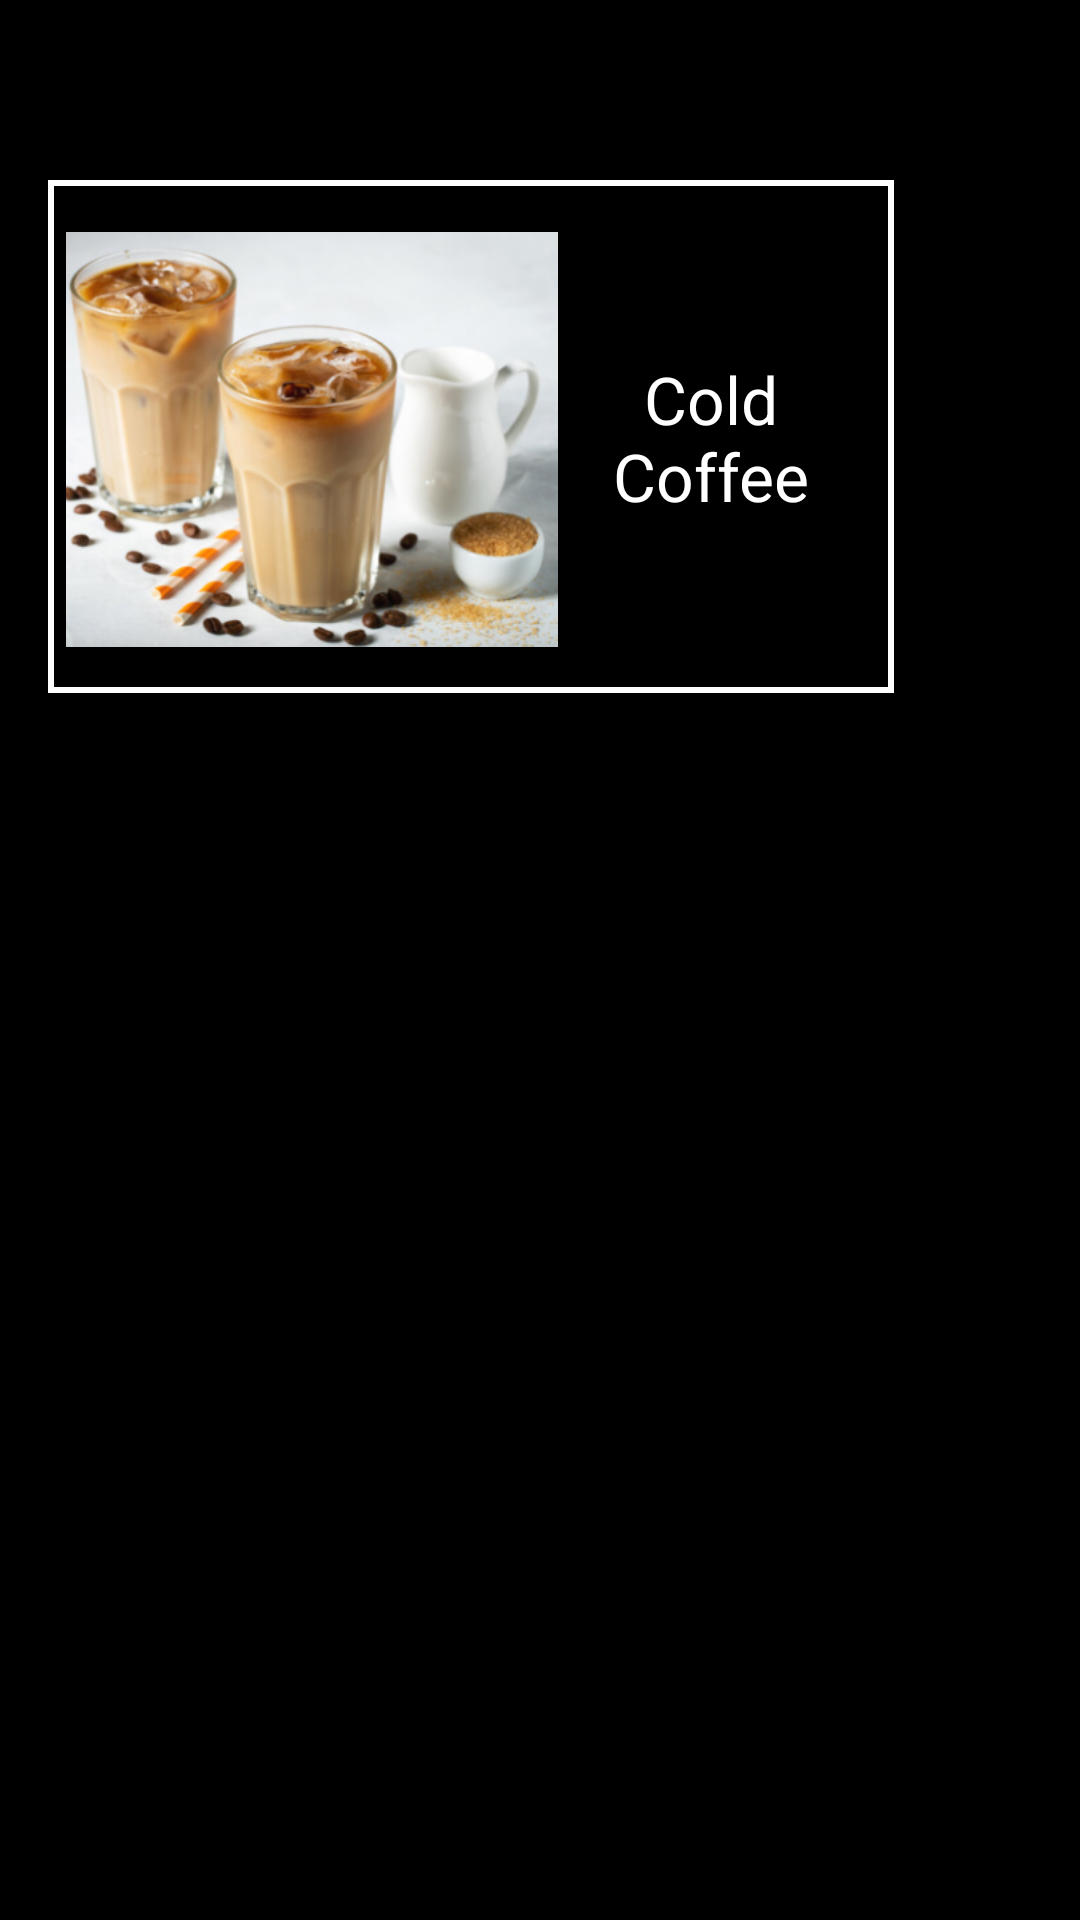

The Android layout XML behind this screen, and the referenced resources:
<!-- AndroidManifest.xml: application theme Theme.CookItYourself -->
<!-- res/layout/activity_coffee.xml -->
<?xml version="1.0" encoding="utf-8"?>
<androidx.constraintlayout.widget.ConstraintLayout xmlns:android="http://schemas.android.com/apk/res/android"
    xmlns:app="http://schemas.android.com/apk/res-auto"
    xmlns:tools="http://schemas.android.com/tools"
    android:layout_width="match_parent"
    android:layout_height="match_parent"
    android:background="@color/black"
    tools:context=".Coffee"
    tools:layout_editor_absoluteX="0dp"
    tools:layout_editor_absoluteY="-450dp">

    <TextView
        android:id="@+id/title"
        android:layout_width="215dp"
        android:layout_height="34dp"
        android:layout_marginStart="75dp"
        android:layout_marginTop="2dp"
        android:gravity="center"
        android:textAlignment="center"
        android:textAppearance="@style/TextAppearance.AppCompat.Display1"
        android:textColor="@color/white"
        android:textSize="22sp"
        app:layout_constraintStart_toStartOf="parent"
        app:layout_constraintTop_toTopOf="parent" />

    <androidx.constraintlayout.widget.ConstraintLayout
        android:id="@+id/dish1"
        android:layout_width="282dp"
        android:layout_height="171dp"
        android:layout_marginStart="16dp"
        android:layout_marginTop="24dp"
        android:background="@drawable/border"
        app:layout_constraintStart_toStartOf="parent"
        app:layout_constraintTop_toBottomOf="@+id/title">

        <ImageView
            android:id="@+id/imageView"
            android:layout_width="164dp"
            android:layout_height="163dp"
            android:layout_marginStart="6dp"
            android:layout_marginTop="5dp"
            app:layout_constraintStart_toStartOf="parent"
            app:layout_constraintTop_toTopOf="parent"
            app:srcCompat="@drawable/cc" />

        <TextView
            android:id="@+id/cc"
            android:layout_width="102dp"
            android:layout_height="164dp"
            android:layout_marginTop="4dp"
            android:gravity="center"
            android:text="Cold Coffee"
            android:textAlignment="center"
            android:textColor="@color/white"
            android:textSize="22sp"
            app:layout_constraintStart_toEndOf="@+id/imageView"
            app:layout_constraintTop_toTopOf="parent" />

    </androidx.constraintlayout.widget.ConstraintLayout>


</androidx.constraintlayout.widget.ConstraintLayout>
<!-- resources referenced by this layout -->
<resources>
  <!-- drawable border (drawable) -->
  <shape xmlns:android="http://schemas.android.com/apk/res/android"
      android:shape="rectangle" >
  
      <stroke
          android:width="2dp"
          android:color="@android:color/white"/>
  
  </shape>
  <!-- drawable cc: png bitmap (drawable, 267650 bytes) -->
  <style name="Theme.CookItYourself" parent="Theme.MaterialComponents.DayNight.DarkActionBar">
          
          <item name="colorPrimary">@color/purple_500</item>
          <item name="colorPrimaryVariant">@color/purple_700</item>
          <item name="colorOnPrimary">@color/white</item>
          
          <item name="colorSecondary">@color/teal_200</item>
          <item name="colorSecondaryVariant">@color/teal_700</item>
          <item name="colorOnSecondary">@color/black</item>
          
          <item name="android:statusBarColor" tools:targetApi="l">?attr/colorPrimaryVariant</item>
          
      </style>
  <!-- not gathered from this repository: default colours our renderer supplied (Android Studio template values) -->
  <color name="purple_500">#FF6200EE</color>
  <color name="purple_700">#FF3700B3</color>
  <color name="teal_200">#FF03DAC5</color>
  <color name="teal_700">#FF018786</color>
  <color name="black">#FF000000</color>
  <color name="white">#FFFFFFFF</color>
</resources>
